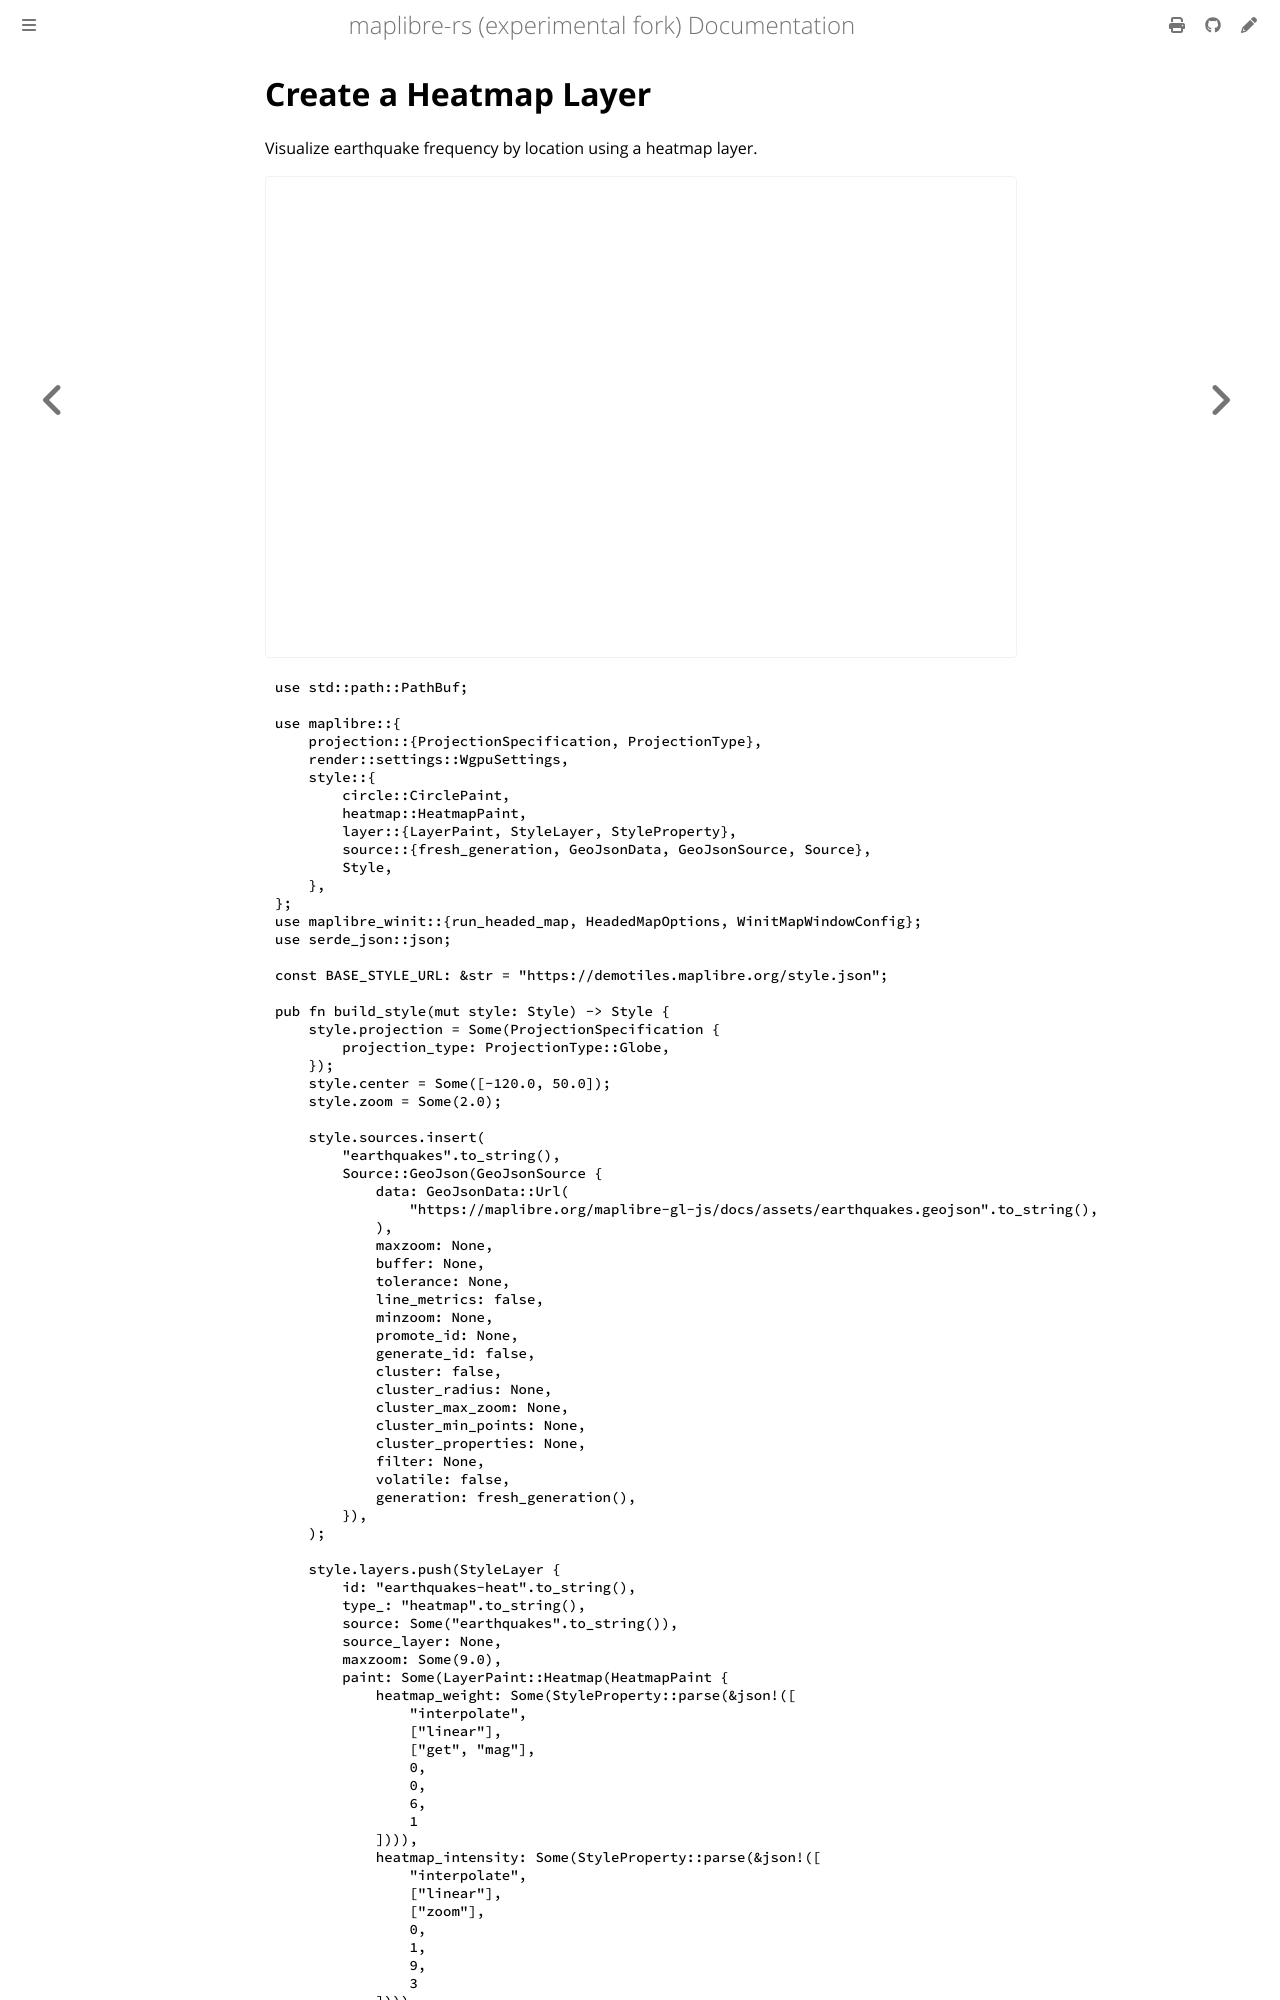

repository: luofang34/maplibre-rs-experimental · page: docs/examples/create-a-heatmap-layer.html · generator: mdbook

# Create a Heatmap Layer

Visualize earthquake frequency by location using a heatmap layer.

<div class="example-map">
  <iframe src="./demo/index.html?example=../code/create-a-heatmap-layer.js" title="Create a Heatmap Layer" loading="lazy" allo
